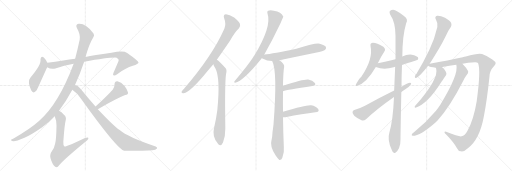
t = 0.00 s
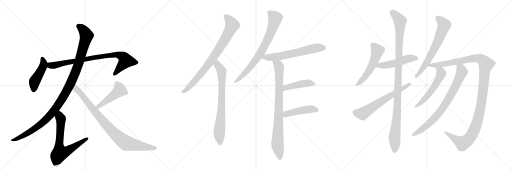
t = 3.54 s
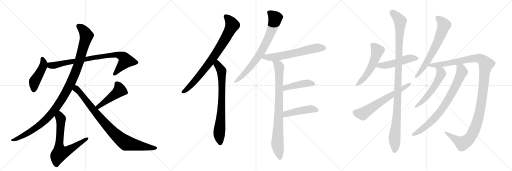
t = 7.07 s
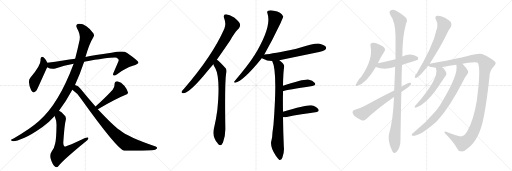
t = 10.60 s
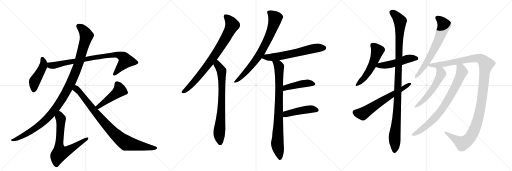
t = 14.14 s
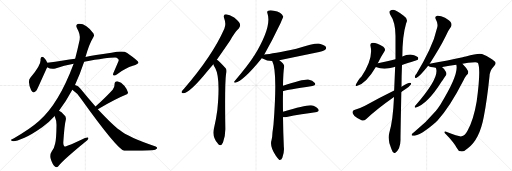
t = 17.67 s

The animated SVG that drew these frames (rendered in a browser with its animation timeline set to each time). Animation: 21 CSS @keyframes rules; one cycle of 17.67 s.

<svg version="1.1" viewBox="0 0 3072 1024" xmlns="http://www.w3.org/2000/svg">
  <g stroke="lightgray" stroke-dasharray="1,1" stroke-width="1" transform="scale(4, 4)">
    <line x1="0" y1="0" x2="256" y2="256"></line>
    <line x1="256" y1="0" x2="0" y2="256"></line>
    <line x1="128" y1="0" x2="128" y2="256"></line>
    <line x1="0" y1="128" x2="256" y2="128"></line>
    <line x1="256" y1="0" x2="512" y2="256"></line>
    <line x1="512" y1="0" x2="256" y2="256"></line>
    <line x1="384" y1="0" x2="384" y2="256"></line>
    <line x1="256" y1="128" x2="512" y2="128"></line>
    <line x1="512" y1="0" x2="768" y2="256"></line>
    <line x1="768" y1="0" x2="512" y2="256"></line>
    <line x1="640" y1="0" x2="640" y2="256"></line>
    <line x1="512" y1="128" x2="768" y2="128"></line>
  </g>
<g transform="scale(1, -1) translate(0, -850)">
   <style type="text/css">
    @keyframes keyframes0 {
      from {
       stroke: black;
       stroke-dashoffset: 459;
       stroke-width: 128;
       }
       60% {
       animation-timing-function: step-end;
       stroke: black;
       stroke-dashoffset: 0;
       stroke-width: 128;
       }
       to {
       stroke: black;
       stroke-width: 1024;
       }
       }
       #make-me-a-hanzi-animation-0 {
         animation: keyframes0 0.623535s both;
         animation-delay: 0.000000s;
         animation-timing-function: linear;
       }
    @keyframes keyframes1 {
      from {
       stroke: black;
       stroke-dashoffset: 850;
       stroke-width: 128;
       }
       73% {
       animation-timing-function: step-end;
       stroke: black;
       stroke-dashoffset: 0;
       stroke-width: 128;
       }
       to {
       stroke: black;
       stroke-width: 1024;
       }
       }
       #make-me-a-hanzi-animation-1 {
         animation: keyframes1 0.941732s both;
         animation-delay: 0.623535s;
         animation-timing-function: linear;
       }
    @keyframes keyframes2 {
      from {
       stroke: black;
       stroke-dashoffset: 1135;
       stroke-width: 128;
       }
       79% {
       animation-timing-function: step-end;
       stroke: black;
       stroke-dashoffset: 0;
       stroke-width: 128;
       }
       to {
       stroke: black;
       stroke-width: 1024;
       }
       }
       #make-me-a-hanzi-animation-2 {
         animation: keyframes2 1.173665s both;
         animation-delay: 1.565267s;
         animation-timing-function: linear;
       }
    @keyframes keyframes3 {
      from {
       stroke: black;
       stroke-dashoffset: 685;
       stroke-width: 128;
       }
       69% {
       animation-timing-function: step-end;
       stroke: black;
       stroke-dashoffset: 0;
       stroke-width: 128;
       }
       to {
       stroke: black;
       stroke-width: 1024;
       }
       }
       #make-me-a-hanzi-animation-3 {
         animation: keyframes3 0.807454s both;
         animation-delay: 2.738932s;
         animation-timing-function: linear;
       }
    @keyframes keyframes4 {
      from {
       stroke: black;
       stroke-dashoffset: 466;
       stroke-width: 128;
       }
       60% {
       animation-timing-function: step-end;
       stroke: black;
       stroke-dashoffset: 0;
       stroke-width: 128;
       }
       to {
       stroke: black;
       stroke-width: 1024;
       }
       }
       #make-me-a-hanzi-animation-4 {
         animation: keyframes4 0.629232s both;
         animation-delay: 3.546387s;
         animation-timing-function: linear;
       }
    @keyframes keyframes5 {
      from {
       stroke: black;
       stroke-dashoffset: 893;
       stroke-width: 128;
       }
       74% {
       animation-timing-function: step-end;
       stroke: black;
       stroke-dashoffset: 0;
       stroke-width: 128;
       }
       to {
       stroke: black;
       stroke-width: 1024;
       }
       }
       #make-me-a-hanzi-animation-5 {
         animation: keyframes5 0.976725s both;
         animation-delay: 4.175618s;
         animation-timing-function: linear;
       }
    @keyframes keyframes6 {
      from {
       stroke: black;
       stroke-dashoffset: 819;
       stroke-width: 128;
       }
       73% {
       animation-timing-function: step-end;
       stroke: black;
       stroke-dashoffset: 0;
       stroke-width: 128;
       }
       to {
       stroke: black;
       stroke-width: 1024;
       }
       }
       #make-me-a-hanzi-animation-6 {
         animation: keyframes6 0.916504s both;
         animation-delay: 5.152344s;
         animation-timing-function: linear;
       }
    @keyframes keyframes7 {
      from {
       stroke: black;
       stroke-dashoffset: 755;
       stroke-width: 128;
       }
       71% {
       animation-timing-function: step-end;
       stroke: black;
       stroke-dashoffset: 0;
       stroke-width: 128;
       }
       to {
       stroke: black;
       stroke-width: 1024;
       }
       }
       #make-me-a-hanzi-animation-7 {
         animation: keyframes7 0.864421s both;
         animation-delay: 6.068848s;
         animation-timing-function: linear;
       }
    @keyframes keyframes8 {
      from {
       stroke: black;
       stroke-dashoffset: 765;
       stroke-width: 128;
       }
       71% {
       animation-timing-function: step-end;
       stroke: black;
       stroke-dashoffset: 0;
       stroke-width: 128;
       }
       to {
       stroke: black;
       stroke-width: 1024;
       }
       }
       #make-me-a-hanzi-animation-8 {
         animation: keyframes8 0.872559s both;
         animation-delay: 6.933268s;
         animation-timing-function: linear;
       }
    @keyframes keyframes9 {
      from {
       stroke: black;
       stroke-dashoffset: 630;
       stroke-width: 128;
       }
       67% {
       animation-timing-function: step-end;
       stroke: black;
       stroke-dashoffset: 0;
       stroke-width: 128;
       }
       to {
       stroke: black;
       stroke-width: 1024;
       }
       }
       #make-me-a-hanzi-animation-9 {
         animation: keyframes9 0.762695s both;
         animation-delay: 7.805827s;
         animation-timing-function: linear;
       }
    @keyframes keyframes10 {
      from {
       stroke: black;
       stroke-dashoffset: 856;
       stroke-width: 128;
       }
       74% {
       animation-timing-function: step-end;
       stroke: black;
       stroke-dashoffset: 0;
       stroke-width: 128;
       }
       to {
       stroke: black;
       stroke-width: 1024;
       }
       }
       #make-me-a-hanzi-animation-10 {
         animation: keyframes10 0.946615s both;
         animation-delay: 8.568522s;
         animation-timing-function: linear;
       }
    @keyframes keyframes11 {
      from {
       stroke: black;
       stroke-dashoffset: 446;
       stroke-width: 128;
       }
       59% {
       animation-timing-function: step-end;
       stroke: black;
       stroke-dashoffset: 0;
       stroke-width: 128;
       }
       to {
       stroke: black;
       stroke-width: 1024;
       }
       }
       #make-me-a-hanzi-animation-11 {
         animation: keyframes11 0.612956s both;
         animation-delay: 9.515137s;
         animation-timing-function: linear;
       }
    @keyframes keyframes12 {
      from {
       stroke: black;
       stroke-dashoffset: 459;
       stroke-width: 128;
       }
       60% {
       animation-timing-function: step-end;
       stroke: black;
       stroke-dashoffset: 0;
       stroke-width: 128;
       }
       to {
       stroke: black;
       stroke-width: 1024;
       }
       }
       #make-me-a-hanzi-animation-12 {
         animation: keyframes12 0.623535s both;
         animation-delay: 10.128092s;
         animation-timing-function: linear;
       }
    @keyframes keyframes13 {
      from {
       stroke: black;
       stroke-dashoffset: 536;
       stroke-width: 128;
       }
       64% {
       animation-timing-function: step-end;
       stroke: black;
       stroke-dashoffset: 0;
       stroke-width: 128;
       }
       to {
       stroke: black;
       stroke-width: 1024;
       }
       }
       #make-me-a-hanzi-animation-13 {
         animation: keyframes13 0.686198s both;
         animation-delay: 10.751628s;
         animation-timing-function: linear;
       }
    @keyframes keyframes14 {
      from {
       stroke: black;
       stroke-dashoffset: 502;
       stroke-width: 128;
       }
       62% {
       animation-timing-function: step-end;
       stroke: black;
       stroke-dashoffset: 0;
       stroke-width: 128;
       }
       to {
       stroke: black;
       stroke-width: 1024;
       }
       }
       #make-me-a-hanzi-animation-14 {
         animation: keyframes14 0.658529s both;
         animation-delay: 11.437826s;
         animation-timing-function: linear;
       }
    @keyframes keyframes15 {
      from {
       stroke: black;
       stroke-dashoffset: 1107;
       stroke-width: 128;
       }
       78% {
       animation-timing-function: step-end;
       stroke: black;
       stroke-dashoffset: 0;
       stroke-width: 128;
       }
       to {
       stroke: black;
       stroke-width: 1024;
       }
       }
       #make-me-a-hanzi-animation-15 {
         animation: keyframes15 1.150879s both;
         animation-delay: 12.096354s;
         animation-timing-function: linear;
       }
    @keyframes keyframes16 {
      from {
       stroke: black;
       stroke-dashoffset: 638;
       stroke-width: 128;
       }
       67% {
       animation-timing-function: step-end;
       stroke: black;
       stroke-dashoffset: 0;
       stroke-width: 128;
       }
       to {
       stroke: black;
       stroke-width: 1024;
       }
       }
       #make-me-a-hanzi-animation-16 {
         animation: keyframes16 0.769206s both;
         animation-delay: 13.247233s;
         animation-timing-function: linear;
       }
    @keyframes keyframes17 {
      from {
       stroke: black;
       stroke-dashoffset: 667;
       stroke-width: 128;
       }
       68% {
       animation-timing-function: step-end;
       stroke: black;
       stroke-dashoffset: 0;
       stroke-width: 128;
       }
       to {
       stroke: black;
       stroke-width: 1024;
       }
       }
       #make-me-a-hanzi-animation-17 {
         animation: keyframes17 0.792806s both;
         animation-delay: 14.016439s;
         animation-timing-function: linear;
       }
    @keyframes keyframes18 {
      from {
       stroke: black;
       stroke-dashoffset: 1251;
       stroke-width: 128;
       }
       80% {
       animation-timing-function: step-end;
       stroke: black;
       stroke-dashoffset: 0;
       stroke-width: 128;
       }
       to {
       stroke: black;
       stroke-width: 1024;
       }
       }
       #make-me-a-hanzi-animation-18 {
         animation: keyframes18 1.268066s both;
         animation-delay: 14.809245s;
         animation-timing-function: linear;
       }
    @keyframes keyframes19 {
      from {
       stroke: black;
       stroke-dashoffset: 554;
       stroke-width: 128;
       }
       64% {
       animation-timing-function: step-end;
       stroke: black;
       stroke-dashoffset: 0;
       stroke-width: 128;
       }
       to {
       stroke: black;
       stroke-width: 1024;
       }
       }
       #make-me-a-hanzi-animation-19 {
         animation: keyframes19 0.700846s both;
         animation-delay: 16.077311s;
         animation-timing-function: linear;
       }
    @keyframes keyframes20 {
      from {
       stroke: black;
       stroke-dashoffset: 792;
       stroke-width: 128;
       }
       72% {
       animation-timing-function: step-end;
       stroke: black;
       stroke-dashoffset: 0;
       stroke-width: 128;
       }
       to {
       stroke: black;
       stroke-width: 1024;
       }
       }
       #make-me-a-hanzi-animation-20 {
         animation: keyframes20 0.894531s both;
         animation-delay: 16.778158s;
         animation-timing-function: linear;
       }
</style>
<path d="M 284 474 Q 274 496 263 506 Q 245 519 243 495 Q 249 462 182 385 Q 163 364 187 309 Q 200 284 220 309 Q 223 315 283 448 C 290 462 290 462 284 474 Z" fill="lightgray"></path> 
<path d="M 505 480 Q 658 508 700 505 Q 715 495 712 488 Q 712 485 681 415 Q 675 402 681 399 Q 688 395 703 406 Q 754 443 797 456 Q 831 468 831 476 Q 830 486 763 533 Q 741 549 669 534 Q 561 519 513 509 L 451 499 Q 417 495 379 488 Q 331 479 284 474 C 254 471 256 460 283 448 Q 307 433 332 440 Q 384 458 442 468 L 505 480 Z" fill="lightgray"></path> 
<path d="M 450 341 Q 481 408 505 480 L 513 509 Q 535 588 560 628 Q 569 638 561 650 Q 516 711 472 708 Q 450 704 462 682 Q 484 645 478 612 Q 465 551 451 499 L 442 468 Q 351 225 234 125 Q 183 79 84 22 Q 69 16 66 12 Q 62 6 78 4 Q 91 1 147 25 Q 187 41 255 89 Q 294 117 328 155 L 354 186 Q 394 238 434 312 L 450 341 Z" fill="lightgray"></path> 
<path d="M 328 155 Q 340 125 339 98 Q 338 17 331 -10 Q 325 -41 311 -57 Q 296 -79 304 -102 Q 314 -136 331 -150 Q 343 -159 356 -139 Q 392 -99 509 -3 Q 528 12 530 19 Q 533 32 510 23 Q 396 -31 387 -28 Q 378 -21 380 0 Q 387 103 394 128 Q 400 149 385 161 Q 369 179 354 186 C 328 202 318 183 328 155 Z" fill="lightgray"></path> 
<path d="M 587 196 Q 696 259 751 281 Q 770 284 768 296 Q 764 314 746 336 Q 728 358 704 363 Q 688 364 687 344 Q 688 329 676 313 Q 640 273 573 212 C 551 192 561 181 587 196 Z" fill="lightgray"></path> 
<path d="M 434 312 Q 465 291 486 258 Q 703 -45 745 -54 Q 875 -54 915 -50 Q 934 -49 942 -40 Q 946 -33 934 -28 Q 766 29 718 71 Q 682 95 587 196 L 573 212 Q 530 260 483 318 Q 470 337 450 341 C 422 353 410 330 434 312 Z" fill="lightgray"></path> 
<path d="M 1301 493 Q 1338 544 1380 606 Q 1408 657 1434 681 Q 1444 691 1440 707 Q 1436 720 1405 746 Q 1377 765 1356 766 Q 1337 765 1345 741 Q 1358 707 1346 679 Q 1274 516 1104 319 Q 1094 309 1090 302 Q 1086 289 1102 292 Q 1141 296 1248 428 Q 1263 446 1280 466 L 1301 493 Z" fill="lightgray"></path> 
<path d="M 1280 466 Q 1284 453 1292 441 Q 1323 383 1304 191 Q 1297 137 1284 81 Q 1272 30 1306 -9 Q 1307 -12 1310 -14 Q 1326 -30 1338 -4 Q 1353 36 1352 81 Q 1348 346 1356 405 Q 1363 432 1354 442 Q 1312 488 1301 493 C 1277 511 1269 494 1280 466 Z" fill="lightgray"></path> 
<path d="M 1585 523 Q 1633 607 1683 712 Q 1699 751 1700 751 Q 1688 781 1643 787 Q 1621 791 1609 787 Q 1600 783 1605 770 Q 1632 692 1525 516 Q 1522 515 1521 510 Q 1490 461 1407 363 Q 1400 356 1411 355 Q 1459 364 1567 497 Q 1568 500 1571 502 L 1585 523 Z" fill="lightgray"></path> 
<path d="M 1676 489 Q 1782 511 1893 534 Q 1942 546 1951 553 Q 1960 560 1955 570 Q 1948 582 1918 589 Q 1894 595 1778 559 Q 1637 529 1586 524 Q 1585 524 1585 523 C 1556 517 1545 515 1571 502 Q 1572 502 1575 500 Q 1602 485 1633 485 L 1676 489 Z" fill="lightgray"></path> 
<path d="M 1698 180 Q 1697 238 1698 293 Q 1698 299 1698 304 L 1698 337 Q 1699 416 1705 451 Q 1708 466 1676 489 C 1653 508 1622 513 1633 485 Q 1666 425 1641 104 Q 1638 79 1635 57 Q 1634 26 1629 10 Q 1617 -26 1655 -84 Q 1668 -103 1676 -109 Q 1689 -110 1694 -96 Q 1707 -62 1703 -30 Q 1699 64 1698 148 L 1698 180 Z" fill="lightgray"></path> 
<path d="M 1698 304 Q 1722 313 1874 335 Q 1899 339 1889 353 Q 1877 369 1849 374 Q 1822 377 1698 337 C 1669 328 1669 295 1698 304 Z" fill="lightgray"></path> 
<path d="M 1698 148 Q 1704 147 1713 148 Q 1816 167 1892 177 Q 1920 181 1909 197 Q 1897 213 1867 219 Q 1839 223 1698 180 C 1669 171 1668 150 1698 148 Z" fill="lightgray"></path> 
<path d="M 2267 471 Q 2286 511 2307 543 Q 2316 556 2300 570 Q 2254 598 2230 593 Q 2220 589 2223 575 Q 2241 499 2168 390 Q 2161 387 2136 346 Q 2129 330 2144 336 Q 2198 352 2255 449 L 2267 471 Z" fill="lightgray"></path> 
<path d="M 2412 461 Q 2503 491 2505 491 Q 2512 498 2508 507 Q 2501 517 2471 523 Q 2443 526 2414 512 L 2373 496 Q 2360 493 2349 489 Q 2312 479 2267 471 C 2237 466 2227 459 2255 449 Q 2303 430 2362 448 Q 2366 449 2371 450 L 2412 461 Z" fill="lightgray"></path> 
<path d="M 2364 269 Q 2358 128 2336 55 Q 2323 13 2349 -44 Q 2355 -62 2363 -65 Q 2369 -71 2376 -63 Q 2383 -59 2394 -39 Q 2404 -14 2403 16 Q 2403 53 2408 299 L 2409 331 Q 2409 392 2412 461 L 2414 512 Q 2414 635 2437 712 Q 2452 737 2422 757 Q 2407 769 2382 783 Q 2360 801 2339 785 Q 2335 781 2340 765 Q 2373 717 2373 636 Q 2373 567 2373 496 L 2371 450 Q 2368 381 2365 308 L 2364 269 Z" fill="lightgray"></path> 
<path d="M 2365 308 Q 2271 262 2190 216 Q 2154 198 2130 192 Q 2117 188 2115 179 Q 2114 169 2127 155 Q 2146 139 2169 129 Q 2185 125 2196 136 Q 2265 200 2364 269 L 2408 299 Q 2420 309 2434 317 Q 2453 327 2464 342 Q 2471 355 2460 355 Q 2447 355 2409 331 L 2365 308 Z" fill="lightgray"></path> 
<path d="M 2578 469 Q 2638 560 2674 633 Q 2690 670 2705 689 Q 2712 701 2707 713 Q 2701 726 2670 744 Q 2642 759 2623 757 Q 2605 753 2616 732 Q 2629 710 2624 689 Q 2608 617 2575 549 Q 2544 483 2499 409 Q 2490 399 2489 391 Q 2488 381 2500 384 Q 2519 393 2569 456 L 2578 469 Z" fill="lightgray"></path> 
<path d="M 2775 468 Q 2805 477 2851 478 Q 2863 478 2868 473 Q 2886 433 2860 242 Q 2842 134 2805 66 Q 2789 35 2769 33 Q 2754 30 2677 60 Q 2667 64 2667 58 Q 2666 54 2677 44 Q 2722 -2 2741 -37 Q 2751 -58 2766 -57 Q 2785 -60 2805 -40 Q 2877 11 2903 152 Q 2922 248 2937 393 Q 2938 427 2961 451 Q 2974 464 2974 472 Q 2973 481 2954 494 Q 2927 515 2892 527 Q 2871 534 2795 512 Q 2786 511 2776 507 Q 2692 488 2578 469 C 2548 464 2546 464 2569 456 Q 2578 447 2615 445 L 2653 448 Q 2653 449 2654 449 Q 2697 456 2738 462 L 2775 468 Z" fill="lightgray"></path> 
<path d="M 2615 445 Q 2615 444 2617 439 Q 2635 381 2494 219 Q 2488 215 2488 209 Q 2488 205 2493 205 Q 2563 223 2651 363 Q 2654 369 2676 400 Q 2682 409 2675 421 Q 2665 440 2653 448 C 2630 467 2606 474 2615 445 Z" fill="lightgray"></path> 
<path d="M 2738 462 Q 2754 405 2642 223 Q 2629 204 2616 186 Q 2556 114 2482 56 Q 2475 52 2472 47 Q 2466 37 2476 36 Q 2522 36 2618 121 Q 2619 125 2624 127 Q 2699 208 2782 371 Q 2788 384 2799 399 Q 2812 409 2809 423 Q 2800 444 2777 466 Q 2776 467 2775 468 C 2754 489 2735 492 2738 462 Z" fill="lightgray"></path> 
      <clipPath id="make-me-a-hanzi-clip-0">
      <path d="M 284 474 Q 274 496 263 506 Q 245 519 243 495 Q 249 462 182 385 Q 163 364 187 309 Q 200 284 220 309 Q 223 315 283 448 C 290 462 290 462 284 474 Z" fill="lightgray"></path>
      </clipPath>
      <path clip-path="url(#make-me-a-hanzi-clip-0)" d="M 254 499 L 263 472 L 260 455 L 207 363 L 202 312 " fill="none" id="make-me-a-hanzi-animation-0" stroke-dasharray="331 662" stroke-linecap="round"></path>

      <clipPath id="make-me-a-hanzi-clip-1">
      <path d="M 505 480 Q 658 508 700 505 Q 715 495 712 488 Q 712 485 681 415 Q 675 402 681 399 Q 688 395 703 406 Q 754 443 797 456 Q 831 468 831 476 Q 830 486 763 533 Q 741 549 669 534 Q 561 519 513 509 L 451 499 Q 417 495 379 488 Q 331 479 284 474 C 254 471 256 460 283 448 Q 307 433 332 440 Q 384 458 442 468 L 505 480 Z" fill="lightgray"></path>
      </clipPath>
      <path clip-path="url(#make-me-a-hanzi-clip-1)" d="M 292 467 L 301 458 L 322 458 L 492 493 L 703 524 L 734 513 L 755 486 L 686 405 " fill="none" id="make-me-a-hanzi-animation-1" stroke-dasharray="722 1444" stroke-linecap="round"></path>

      <clipPath id="make-me-a-hanzi-clip-2">
      <path d="M 450 341 Q 481 408 505 480 L 513 509 Q 535 588 560 628 Q 569 638 561 650 Q 516 711 472 708 Q 450 704 462 682 Q 484 645 478 612 Q 465 551 451 499 L 442 468 Q 351 225 234 125 Q 183 79 84 22 Q 69 16 66 12 Q 62 6 78 4 Q 91 1 147 25 Q 187 41 255 89 Q 294 117 328 155 L 354 186 Q 394 238 434 312 L 450 341 Z" fill="lightgray"></path>
      </clipPath>
      <path clip-path="url(#make-me-a-hanzi-clip-2)" d="M 472 693 L 508 660 L 517 629 L 462 440 L 434 372 L 377 263 L 315 175 L 269 126 L 156 46 L 73 9 " fill="none" id="make-me-a-hanzi-animation-2" stroke-dasharray="1007 2014" stroke-linecap="round"></path>

      <clipPath id="make-me-a-hanzi-clip-3">
      <path d="M 328 155 Q 340 125 339 98 Q 338 17 331 -10 Q 325 -41 311 -57 Q 296 -79 304 -102 Q 314 -136 331 -150 Q 343 -159 356 -139 Q 392 -99 509 -3 Q 528 12 530 19 Q 533 32 510 23 Q 396 -31 387 -28 Q 378 -21 380 0 Q 387 103 394 128 Q 400 149 385 161 Q 369 179 354 186 C 328 202 318 183 328 155 Z" fill="lightgray"></path>
      </clipPath>
      <path clip-path="url(#make-me-a-hanzi-clip-3)" d="M 355 176 L 365 138 L 354 -23 L 361 -68 L 391 -61 L 439 -35 L 520 19 " fill="none" id="make-me-a-hanzi-animation-3" stroke-dasharray="557 1114" stroke-linecap="round"></path>

      <clipPath id="make-me-a-hanzi-clip-4">
      <path d="M 587 196 Q 696 259 751 281 Q 770 284 768 296 Q 764 314 746 336 Q 728 358 704 363 Q 688 364 687 344 Q 688 329 676 313 Q 640 273 573 212 C 551 192 561 181 587 196 Z" fill="lightgray"></path>
      </clipPath>
      <path clip-path="url(#make-me-a-hanzi-clip-4)" d="M 703 347 L 718 309 L 592 211 L 583 214 " fill="none" id="make-me-a-hanzi-animation-4" stroke-dasharray="338 676" stroke-linecap="round"></path>

      <clipPath id="make-me-a-hanzi-clip-5">
      <path d="M 434 312 Q 465 291 486 258 Q 703 -45 745 -54 Q 875 -54 915 -50 Q 934 -49 942 -40 Q 946 -33 934 -28 Q 766 29 718 71 Q 682 95 587 196 L 573 212 Q 530 260 483 318 Q 470 337 450 341 C 422 353 410 330 434 312 Z" fill="lightgray"></path>
      </clipPath>
      <path clip-path="url(#make-me-a-hanzi-clip-5)" d="M 444 313 L 458 318 L 464 312 L 644 94 L 737 6 L 758 -8 L 779 -13 L 933 -38 " fill="none" id="make-me-a-hanzi-animation-5" stroke-dasharray="765 1530" stroke-linecap="round"></path>

      <clipPath id="make-me-a-hanzi-clip-6">
      <path d="M 1301 493 Q 1338 544 1380 606 Q 1408 657 1434 681 Q 1444 691 1440 707 Q 1436 720 1405 746 Q 1377 765 1356 766 Q 1337 765 1345 741 Q 1358 707 1346 679 Q 1274 516 1104 319 Q 1094 309 1090 302 Q 1086 289 1102 292 Q 1141 296 1248 428 Q 1263 446 1280 466 L 1301 493 Z" fill="lightgray"></path>
      </clipPath>
      <path clip-path="url(#make-me-a-hanzi-clip-6)" d="M 1356 751 L 1382 724 L 1392 697 L 1358 629 L 1278 504 L 1209 412 L 1128 322 L 1099 301 " fill="none" id="make-me-a-hanzi-animation-6" stroke-dasharray="691 1382" stroke-linecap="round"></path>

      <clipPath id="make-me-a-hanzi-clip-7">
      <path d="M 1280 466 Q 1284 453 1292 441 Q 1323 383 1304 191 Q 1297 137 1284 81 Q 1272 30 1306 -9 Q 1307 -12 1310 -14 Q 1326 -30 1338 -4 Q 1353 36 1352 81 Q 1348 346 1356 405 Q 1363 432 1354 442 Q 1312 488 1301 493 C 1277 511 1269 494 1280 466 Z" fill="lightgray"></path>
      </clipPath>
      <path clip-path="url(#make-me-a-hanzi-clip-7)" d="M 1301 486 L 1305 462 L 1330 425 L 1329 205 L 1316 56 L 1322 -4 " fill="none" id="make-me-a-hanzi-animation-7" stroke-dasharray="627 1254" stroke-linecap="round"></path>

      <clipPath id="make-me-a-hanzi-clip-8">
      <path d="M 1585 523 Q 1633 607 1683 712 Q 1699 751 1700 751 Q 1688 781 1643 787 Q 1621 791 1609 787 Q 1600 783 1605 770 Q 1632 692 1525 516 Q 1522 515 1521 510 Q 1490 461 1407 363 Q 1400 356 1411 355 Q 1459 364 1567 497 Q 1568 500 1571 502 L 1585 523 Z" fill="lightgray"></path>
      </clipPath>
      <path clip-path="url(#make-me-a-hanzi-clip-8)" d="M 1614 777 L 1652 743 L 1608 617 L 1530 483 L 1469 411 L 1413 361 " fill="none" id="make-me-a-hanzi-animation-8" stroke-dasharray="637 1274" stroke-linecap="round"></path>

      <clipPath id="make-me-a-hanzi-clip-9">
      <path d="M 1676 489 Q 1782 511 1893 534 Q 1942 546 1951 553 Q 1960 560 1955 570 Q 1948 582 1918 589 Q 1894 595 1778 559 Q 1637 529 1586 524 Q 1585 524 1585 523 C 1556 517 1545 515 1571 502 Q 1572 502 1575 500 Q 1602 485 1633 485 L 1676 489 Z" fill="lightgray"></path>
      </clipPath>
      <path clip-path="url(#make-me-a-hanzi-clip-9)" d="M 1576 506 L 1679 514 L 1890 561 L 1944 564 " fill="none" id="make-me-a-hanzi-animation-9" stroke-dasharray="502 1004" stroke-linecap="round"></path>

      <clipPath id="make-me-a-hanzi-clip-10">
      <path d="M 1698 180 Q 1697 238 1698 293 Q 1698 299 1698 304 L 1698 337 Q 1699 416 1705 451 Q 1708 466 1676 489 C 1653 508 1622 513 1633 485 Q 1666 425 1641 104 Q 1638 79 1635 57 Q 1634 26 1629 10 Q 1617 -26 1655 -84 Q 1668 -103 1676 -109 Q 1689 -110 1694 -96 Q 1707 -62 1703 -30 Q 1699 64 1698 148 L 1698 180 Z" fill="lightgray"></path>
      </clipPath>
      <path clip-path="url(#make-me-a-hanzi-clip-10)" d="M 1640 485 L 1670 459 L 1674 448 L 1675 273 L 1664 -14 L 1679 -99 " fill="none" id="make-me-a-hanzi-animation-10" stroke-dasharray="728 1456" stroke-linecap="round"></path>

      <clipPath id="make-me-a-hanzi-clip-11">
      <path d="M 1698 304 Q 1722 313 1874 335 Q 1899 339 1889 353 Q 1877 369 1849 374 Q 1822 377 1698 337 C 1669 328 1669 295 1698 304 Z" fill="lightgray"></path>
      </clipPath>
      <path clip-path="url(#make-me-a-hanzi-clip-11)" d="M 1699 310 L 1716 327 L 1737 333 L 1845 353 L 1879 346 " fill="none" id="make-me-a-hanzi-animation-11" stroke-dasharray="318 636" stroke-linecap="round"></path>

      <clipPath id="make-me-a-hanzi-clip-12">
      <path d="M 1698 148 Q 1704 147 1713 148 Q 1816 167 1892 177 Q 1920 181 1909 197 Q 1897 213 1867 219 Q 1839 223 1698 180 C 1669 171 1668 150 1698 148 Z" fill="lightgray"></path>
      </clipPath>
      <path clip-path="url(#make-me-a-hanzi-clip-12)" d="M 1706 153 L 1718 168 L 1761 179 L 1863 196 L 1898 189 " fill="none" id="make-me-a-hanzi-animation-12" stroke-dasharray="331 662" stroke-linecap="round"></path>

      <clipPath id="make-me-a-hanzi-clip-13">
      <path d="M 2267 471 Q 2286 511 2307 543 Q 2316 556 2300 570 Q 2254 598 2230 593 Q 2220 589 2223 575 Q 2241 499 2168 390 Q 2161 387 2136 346 Q 2129 330 2144 336 Q 2198 352 2255 449 L 2267 471 Z" fill="lightgray"></path>
      </clipPath>
      <path clip-path="url(#make-me-a-hanzi-clip-13)" d="M 2236 580 L 2264 545 L 2242 478 L 2182 379 L 2146 346 " fill="none" id="make-me-a-hanzi-animation-13" stroke-dasharray="408 816" stroke-linecap="round"></path>

      <clipPath id="make-me-a-hanzi-clip-14">
      <path d="M 2412 461 Q 2503 491 2505 491 Q 2512 498 2508 507 Q 2501 517 2471 523 Q 2443 526 2414 512 L 2373 496 Q 2360 493 2349 489 Q 2312 479 2267 471 C 2237 466 2227 459 2255 449 Q 2303 430 2362 448 Q 2366 449 2371 450 L 2412 461 Z" fill="lightgray"></path>
      </clipPath>
      <path clip-path="url(#make-me-a-hanzi-clip-14)" d="M 2264 451 L 2277 458 L 2348 466 L 2463 502 L 2502 498 " fill="none" id="make-me-a-hanzi-animation-14" stroke-dasharray="374 748" stroke-linecap="round"></path>

      <clipPath id="make-me-a-hanzi-clip-15">
      <path d="M 2364 269 Q 2358 128 2336 55 Q 2323 13 2349 -44 Q 2355 -62 2363 -65 Q 2369 -71 2376 -63 Q 2383 -59 2394 -39 Q 2404 -14 2403 16 Q 2403 53 2408 299 L 2409 331 Q 2409 392 2412 461 L 2414 512 Q 2414 635 2437 712 Q 2452 737 2422 757 Q 2407 769 2382 783 Q 2360 801 2339 785 Q 2335 781 2340 765 Q 2373 717 2373 636 Q 2373 567 2373 496 L 2371 450 Q 2368 381 2365 308 L 2364 269 Z" fill="lightgray"></path>
      </clipPath>
      <path clip-path="url(#make-me-a-hanzi-clip-15)" d="M 2351 778 L 2377 756 L 2400 725 L 2386 235 L 2367 24 L 2368 -52 " fill="none" id="make-me-a-hanzi-animation-15" stroke-dasharray="979 1958" stroke-linecap="round"></path>

      <clipPath id="make-me-a-hanzi-clip-16">
      <path d="M 2365 308 Q 2271 262 2190 216 Q 2154 198 2130 192 Q 2117 188 2115 179 Q 2114 169 2127 155 Q 2146 139 2169 129 Q 2185 125 2196 136 Q 2265 200 2364 269 L 2408 299 Q 2420 309 2434 317 Q 2453 327 2464 342 Q 2471 355 2460 355 Q 2447 355 2409 331 L 2365 308 Z" fill="lightgray"></path>
      </clipPath>
      <path clip-path="url(#make-me-a-hanzi-clip-16)" d="M 2128 176 L 2175 168 L 2457 347 " fill="none" id="make-me-a-hanzi-animation-16" stroke-dasharray="510 1020" stroke-linecap="round"></path>

      <clipPath id="make-me-a-hanzi-clip-17">
      <path d="M 2578 469 Q 2638 560 2674 633 Q 2690 670 2705 689 Q 2712 701 2707 713 Q 2701 726 2670 744 Q 2642 759 2623 757 Q 2605 753 2616 732 Q 2629 710 2624 689 Q 2608 617 2575 549 Q 2544 483 2499 409 Q 2490 399 2489 391 Q 2488 381 2500 384 Q 2519 393 2569 456 L 2578 469 Z" fill="lightgray"></path>
      </clipPath>
      <path clip-path="url(#make-me-a-hanzi-clip-17)" d="M 2625 743 L 2643 731 L 2665 701 L 2654 668 L 2576 502 L 2538 441 L 2498 393 " fill="none" id="make-me-a-hanzi-animation-17" stroke-dasharray="539 1078" stroke-linecap="round"></path>

      <clipPath id="make-me-a-hanzi-clip-18">
      <path d="M 2775 468 Q 2805 477 2851 478 Q 2863 478 2868 473 Q 2886 433 2860 242 Q 2842 134 2805 66 Q 2789 35 2769 33 Q 2754 30 2677 60 Q 2667 64 2667 58 Q 2666 54 2677 44 Q 2722 -2 2741 -37 Q 2751 -58 2766 -57 Q 2785 -60 2805 -40 Q 2877 11 2903 152 Q 2922 248 2937 393 Q 2938 427 2961 451 Q 2974 464 2974 472 Q 2973 481 2954 494 Q 2927 515 2892 527 Q 2871 534 2795 512 Q 2786 511 2776 507 Q 2692 488 2578 469 C 2548 464 2546 464 2569 456 Q 2578 447 2615 445 L 2653 448 Q 2653 449 2654 449 Q 2697 456 2738 462 L 2775 468 Z" fill="lightgray"></path>
      </clipPath>
      <path clip-path="url(#make-me-a-hanzi-clip-18)" d="M 2577 460 L 2659 466 L 2847 502 L 2883 499 L 2916 466 L 2890 242 L 2872 148 L 2850 82 L 2825 32 L 2811 14 L 2775 -10 L 2690 44 L 2688 52 L 2672 57 " fill="none" id="make-me-a-hanzi-animation-18" stroke-dasharray="1123 2246" stroke-linecap="round"></path>

      <clipPath id="make-me-a-hanzi-clip-19">
      <path d="M 2615 445 Q 2615 444 2617 439 Q 2635 381 2494 219 Q 2488 215 2488 209 Q 2488 205 2493 205 Q 2563 223 2651 363 Q 2654 369 2676 400 Q 2682 409 2675 421 Q 2665 440 2653 448 C 2630 467 2606 474 2615 445 Z" fill="lightgray"></path>
      </clipPath>
      <path clip-path="url(#make-me-a-hanzi-clip-19)" d="M 2621 444 L 2645 421 L 2647 407 L 2616 346 L 2541 249 L 2494 212 " fill="none" id="make-me-a-hanzi-animation-19" stroke-dasharray="426 852" stroke-linecap="round"></path>

      <clipPath id="make-me-a-hanzi-clip-20">
      <path d="M 2738 462 Q 2754 405 2642 223 Q 2629 204 2616 186 Q 2556 114 2482 56 Q 2475 52 2472 47 Q 2466 37 2476 36 Q 2522 36 2618 121 Q 2619 125 2624 127 Q 2699 208 2782 371 Q 2788 384 2799 399 Q 2812 409 2809 423 Q 2800 444 2777 466 Q 2776 467 2775 468 C 2754 489 2735 492 2738 462 Z" fill="lightgray"></path>
      </clipPath>
      <path clip-path="url(#make-me-a-hanzi-clip-20)" d="M 2745 460 L 2766 440 L 2772 420 L 2730 326 L 2674 229 L 2635 173 L 2581 114 L 2516 63 L 2480 44 " fill="none" id="make-me-a-hanzi-animation-20" stroke-dasharray="664 1328" stroke-linecap="round"></path>

</g>
</svg>
